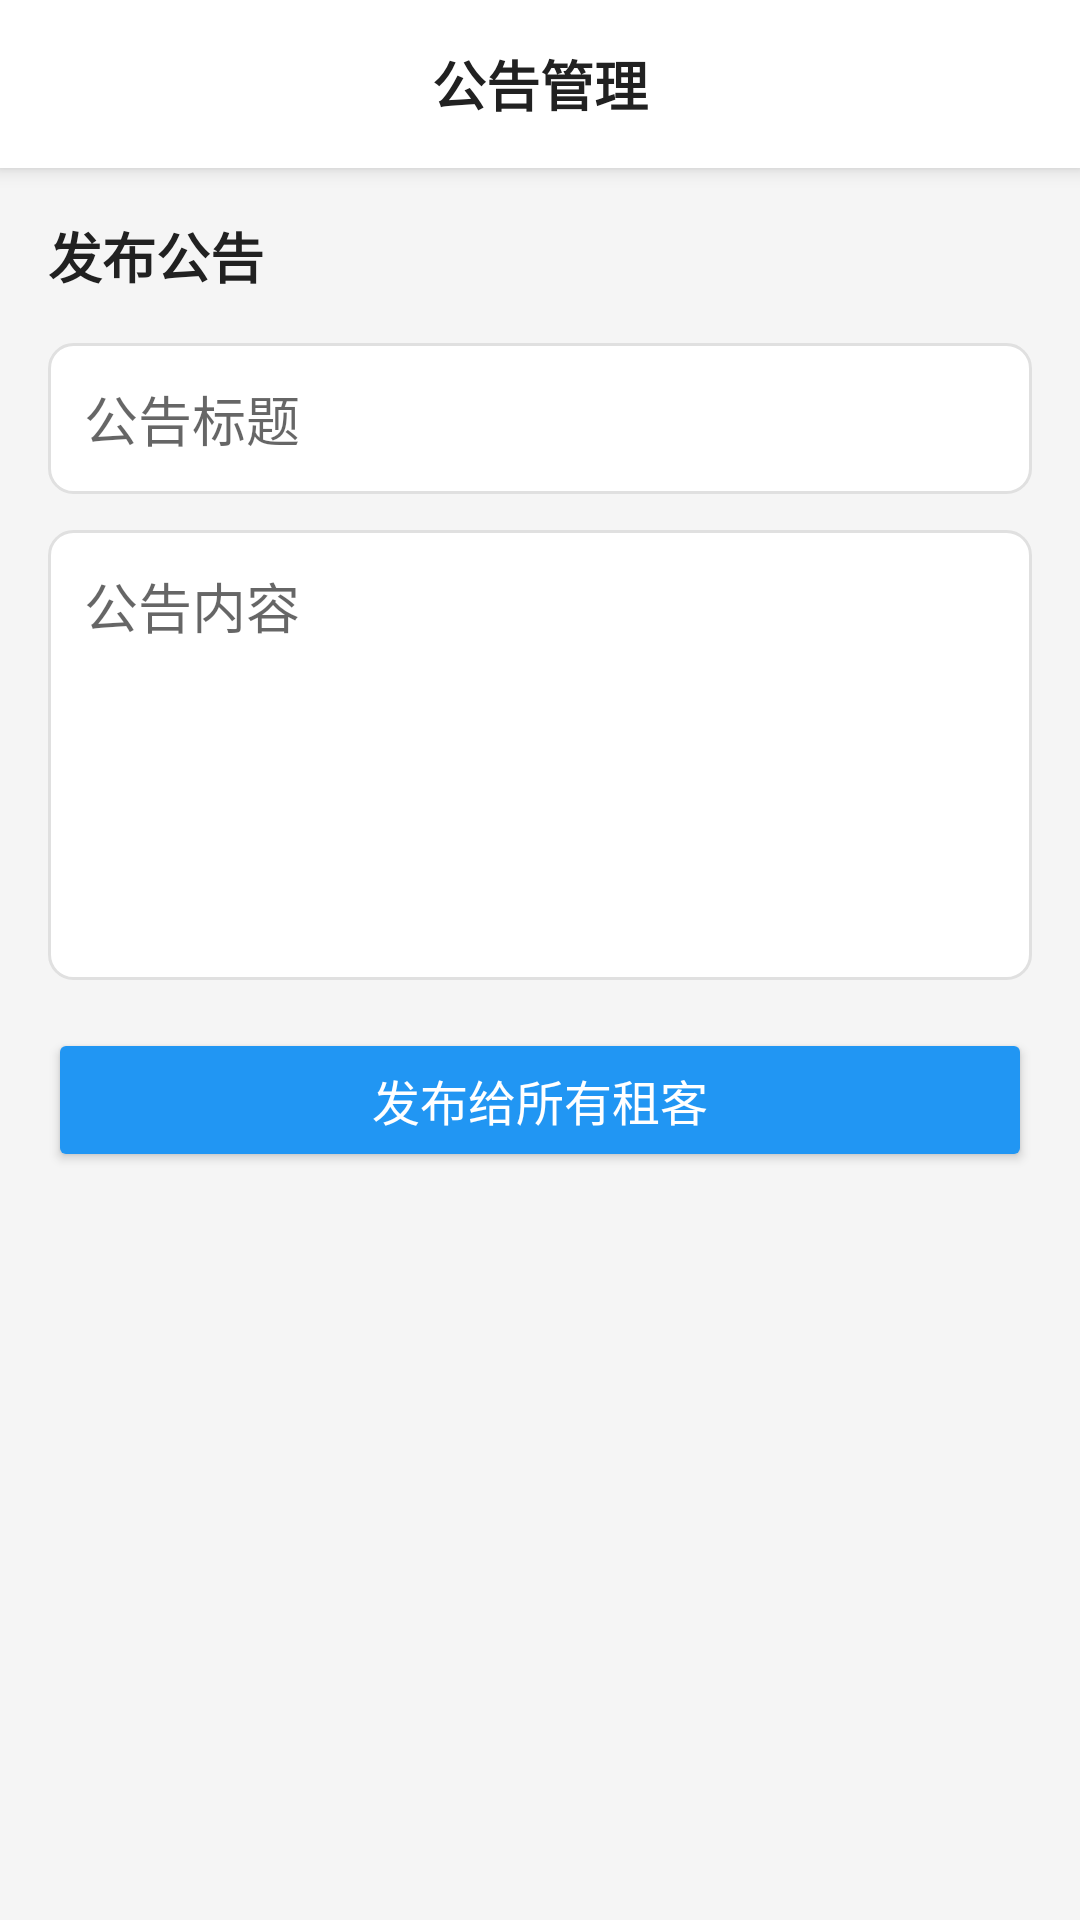

The Android layout XML behind this screen, and the referenced resources:
<!-- AndroidManifest.xml: application theme Theme.RentingSystem -->
<!-- res/layout/activity_notice_management.xml -->
<?xml version="1.0" encoding="utf-8"?>
<LinearLayout xmlns:android="http://schemas.android.com/apk/res/android"
    android:layout_width="match_parent"
    android:layout_height="match_parent"
    android:orientation="vertical"
    android:background="@color/background">

    <androidx.appcompat.widget.Toolbar
        android:id="@+id/toolbar"
        android:layout_width="match_parent"
        android:layout_height="?attr/actionBarSize"
        android:background="@color/white"
        android:elevation="4dp">
        <TextView
            android:layout_width="wrap_content"
            android:layout_height="wrap_content"
            android:text="公告管理"
            android:textSize="18sp"
            android:textStyle="bold"
            android:textColor="@color/text_primary"
            android:layout_gravity="center"/>
    </androidx.appcompat.widget.Toolbar>

    <LinearLayout
        android:layout_width="match_parent"
        android:layout_height="wrap_content"
        android:orientation="vertical"
        android:padding="16dp">

        <TextView
            android:layout_width="wrap_content"
            android:layout_height="wrap_content"
            android:text="发布公告"
            android:textStyle="bold"
            android:textSize="18sp"
            android:textColor="@color/text_primary"
            android:layout_marginBottom="16dp"/>

        <EditText
            android:id="@+id/et_title"
            android:layout_width="match_parent"
            android:layout_height="wrap_content"
            android:hint="公告标题"
            android:background="@drawable/bg_input_field"
            android:padding="12dp"
            android:layout_marginBottom="12dp"/>

        <EditText
            android:id="@+id/et_content"
            android:layout_width="match_parent"
            android:layout_height="150dp"
            android:hint="公告内容"
            android:gravity="top|start"
            android:background="@drawable/bg_input_field"
            android:padding="12dp"
            android:layout_marginBottom="16dp"/>

        <Button
            android:id="@+id/btn_publish"
            android:layout_width="match_parent"
            android:layout_height="wrap_content"
            android:text="发布给所有租客"
            android:backgroundTint="@color/primary"
            android:textColor="@color/white"
            android:padding="12dp"
            android:textSize="16sp"/>

    </LinearLayout>

</LinearLayout>
<!-- resources referenced by this layout -->
<resources>
  <color name="background">#F5F5F5</color>
  <color name="primary">#2196F3</color>
  <color name="text_primary">#212121</color>
  <color name="white">#FFFFFFFF</color>
  <!-- drawable bg_input_field (drawable) -->
  <?xml version="1.0" encoding="utf-8"?>
  <shape xmlns:android="http://schemas.android.com/apk/res/android">
      <solid android:color="@color/house_card_bg" />
      <corners android:radius="8dp" />
      <stroke
          android:width="1dp"
          android:color="#E0E0E0" />
  </shape>
  <style name="Theme.RentingSystem" parent="Theme.MaterialComponents.DayNight.NoActionBar">
          
          <item name="colorPrimary">@color/primary</item>
          <item name="colorPrimaryVariant">@color/primary_variant</item>
          <item name="colorOnPrimary">@color/text_on_primary</item>
          
          <item name="colorSecondary">@color/secondary</item>
          <item name="colorSecondaryVariant">@color/secondary_variant</item>
          <item name="colorOnSecondary">@color/text_on_primary</item>
          
          <item name="android:statusBarColor">?attr/colorPrimaryVariant</item>
          
          <item name="android:windowBackground">@color/background</item>
      </style>
  <color name="house_card_bg">#FFFFFF</color>
  <color name="primary_variant">#1976D2</color>
  <color name="text_on_primary">#FFFFFF</color>
  <color name="secondary">#03A9F4</color>
  <color name="secondary_variant">#0288D1</color>
</resources>
